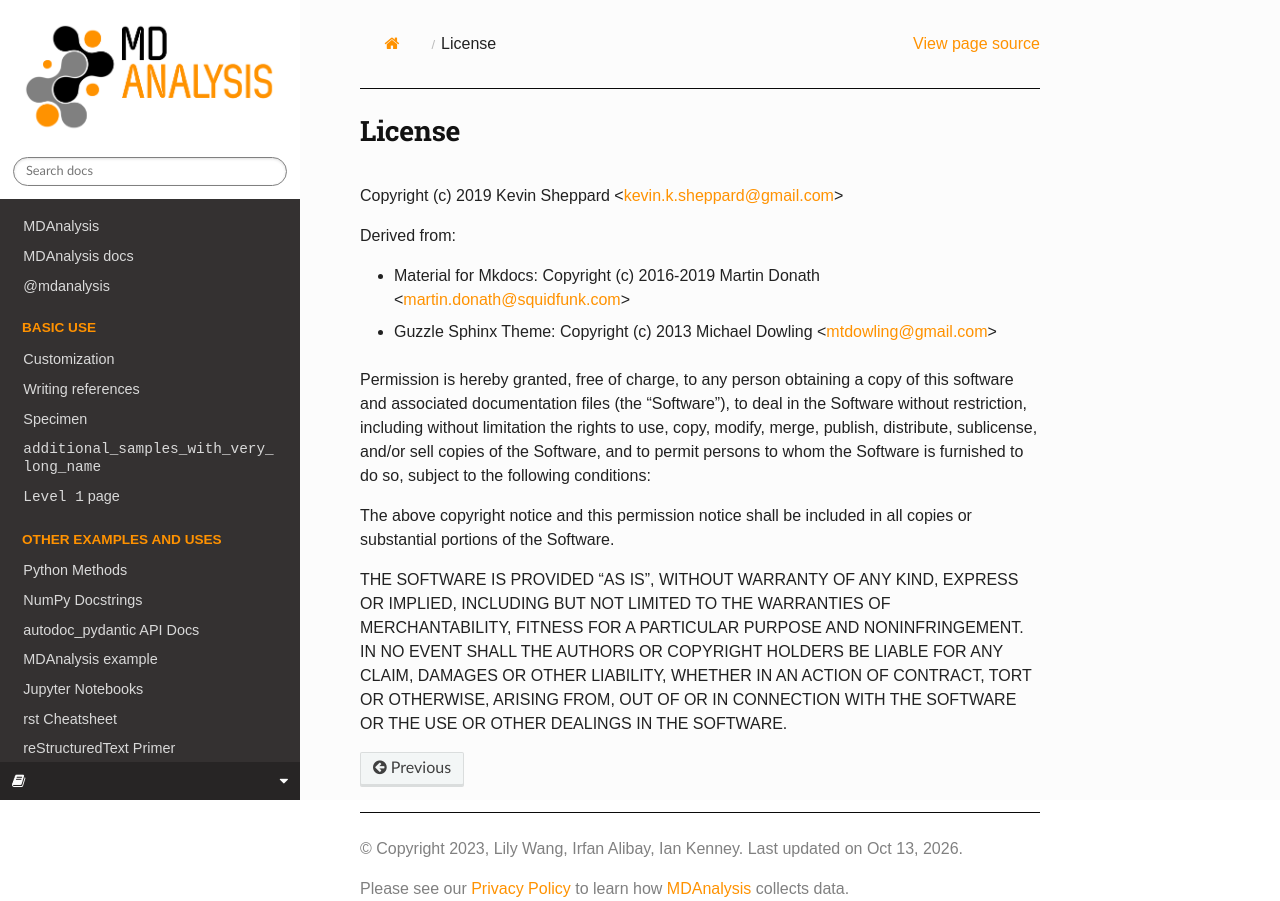

repository: MDAnalysis/mdanalysis-sphinx-theme · page: dev/license.html · generator: sphinx

License
=======

Copyright (c) 2019 Kevin Sheppard <kevin.k.sheppard@gmail.com>

Derived from:

* Material for Mkdocs: Copyright (c) 2016-2019 Martin Donath <martin.donath@squidfunk.com>
* Guzzle Sphinx Theme: Copyright (c) 2013 Michael Dowling <mtdowling@gmail.com>

Permission is hereby granted, free of charge, to any person obtaining a copy
of this software and associated documentation files (the "Software"), to deal
in the Software without restriction, including without limitation the rights
to use, copy, modify, merge, publish, distribute, sublicense, and/or sell
copies of the Software, and to permit persons to whom the Software is furnished
to do so, subject to the following conditions:

The above copyright notice and this permission notice shall be included in all
copies or substantial portions of the Software.

THE SOFTWARE IS PROVIDED "AS IS", WITHOUT WARRANTY OF ANY KIND, EXPRESS OR
IMPLIED, INCLUDING BUT NOT LIMITED TO THE WARRANTIES OF MERCHANTABILITY, FITNESS
FOR A PARTICULAR PURPOSE AND NONINFRINGEMENT. IN NO EVENT SHALL THE AUTHORS OR
COPYRIGHT HOLDERS BE LIABLE FOR ANY CLAIM, DAMAGES OR OTHER LIABILITY, WHETHER
IN AN ACTION OF CONTRACT, TORT OR OTHERWISE, ARISING FROM, OUT OF OR IN CONNECTION
WITH THE SOFTWARE OR THE USE OR OTHER DEALINGS IN THE SOFTWARE.
